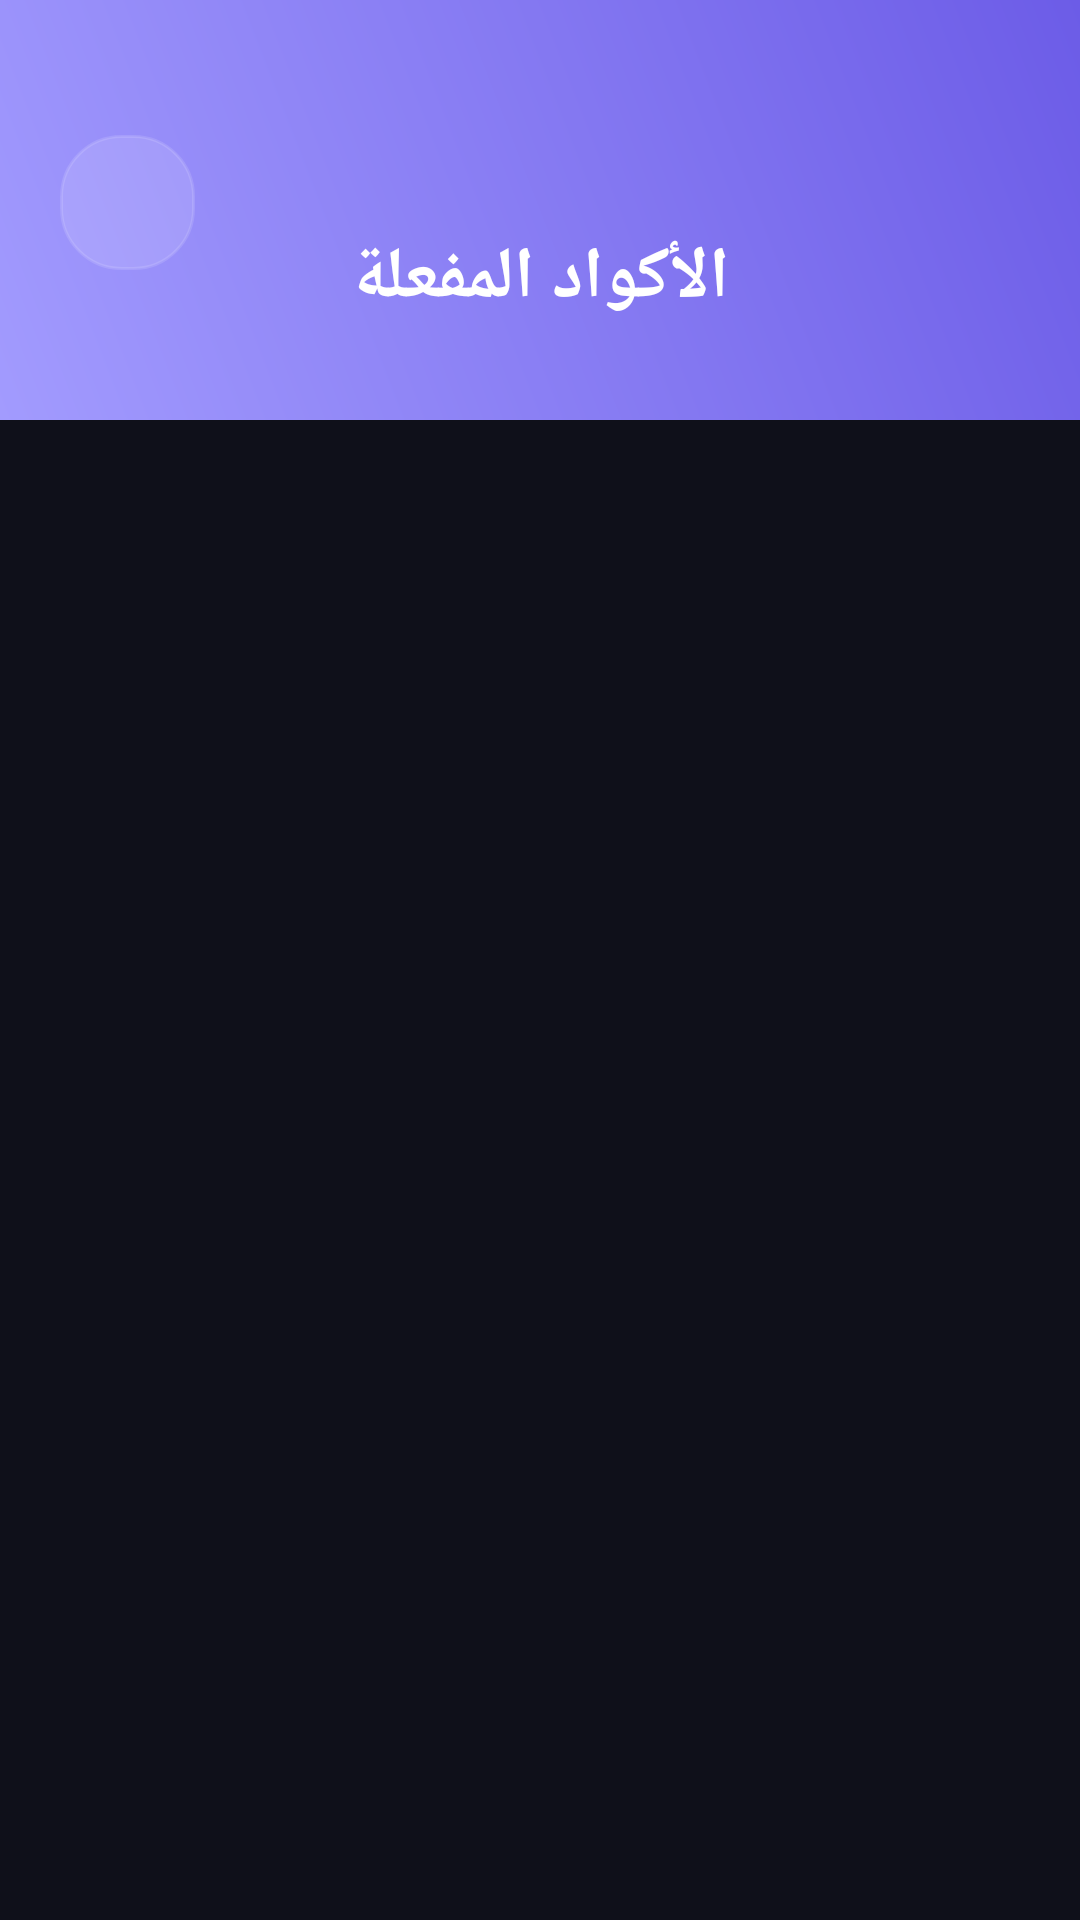

This screen was rendered from an Android layout file. Write that file and the resources it references.
<!-- AndroidManifest.xml: application theme Theme.ELKKETA -->
<!-- res/layout/activity_activated_codes.xml -->
<?xml version="1.0" encoding="utf-8"?>
<androidx.constraintlayout.widget.ConstraintLayout xmlns:android="http://schemas.android.com/apk/res/android"
    xmlns:app="http://schemas.android.com/apk/res-auto"
    xmlns:tools="http://schemas.android.com/tools"
    android:layout_width="match_parent"
    android:layout_height="match_parent"
    android:background="#0F101A">

    <View
        android:id="@+id/headerGradient"
        android:layout_width="match_parent"
        android:layout_height="140dp"
        android:background="@drawable/top_gradient_purple"
        app:layout_constraintTop_toTopOf="parent" />

    <ImageView
        android:id="@+id/btnBack"
        android:layout_width="45dp"
        android:layout_height="45dp"
        android:layout_marginStart="20dp"
        android:layout_marginTop="45dp"
        android:background="@drawable/bg_edittext_rounded"
        android:backgroundTint="#20FFFFFF"
        android:padding="12dp"
        android:src="@drawable/ic_back"
        app:layout_constraintStart_toStartOf="parent"
        app:layout_constraintTop_toTopOf="parent"
        app:tint="#FFFFFF" />

    <TextView
        android:layout_width="wrap_content"
        android:layout_height="wrap_content"
        android:text="الأكواد المفعلة"
        android:textColor="#FFFFFF"
        android:textSize="24sp"
        android:textStyle="bold"
        app:layout_constraintBottom_toBottomOf="@id/headerGradient"
        app:layout_constraintEnd_toEndOf="parent"
        app:layout_constraintStart_toStartOf="parent"
        app:layout_constraintTop_toTopOf="@id/btnBack" />

    <androidx.recyclerview.widget.RecyclerView
        android:id="@+id/rvActivatedCodes"
        android:layout_width="match_parent"
        android:layout_height="0dp"
        android:clipToPadding="false"
        android:padding="15dp"
        app:layout_constraintBottom_toBottomOf="parent"
        app:layout_constraintTop_toBottomOf="@id/headerGradient" />

</androidx.constraintlayout.widget.ConstraintLayout>
<!-- resources referenced by this layout -->
<resources>
  <!-- drawable bg_edittext_rounded (drawable) -->
  <?xml version="1.0" encoding="utf-8"?>
  <shape xmlns:android="http://schemas.android.com/apk/res/android">
      <solid android:color="#F8F9FA" />
      <corners android:radius="20dp" />
      <stroke android:width="1dp" android:color="#EEEEEE" />
  </shape>
  <!-- drawable top_gradient_purple (drawable) -->
  <?xml version="1.0" encoding="utf-8"?>
  <shape xmlns:android="http://schemas.android.com/apk/res/android">
      <gradient
          android:angle="45"
          android:endColor="#6C5CE7"
          android:startColor="#a29bfe"
          android:type="linear" />
  </shape>
  <style name="Theme.ELKKETA" parent="Base.Theme.ELKKETA" />
  <style name="Base.Theme.ELKKETA" parent="Theme.Material3.DayNight.NoActionBar">
          
          
      </style>
</resources>
